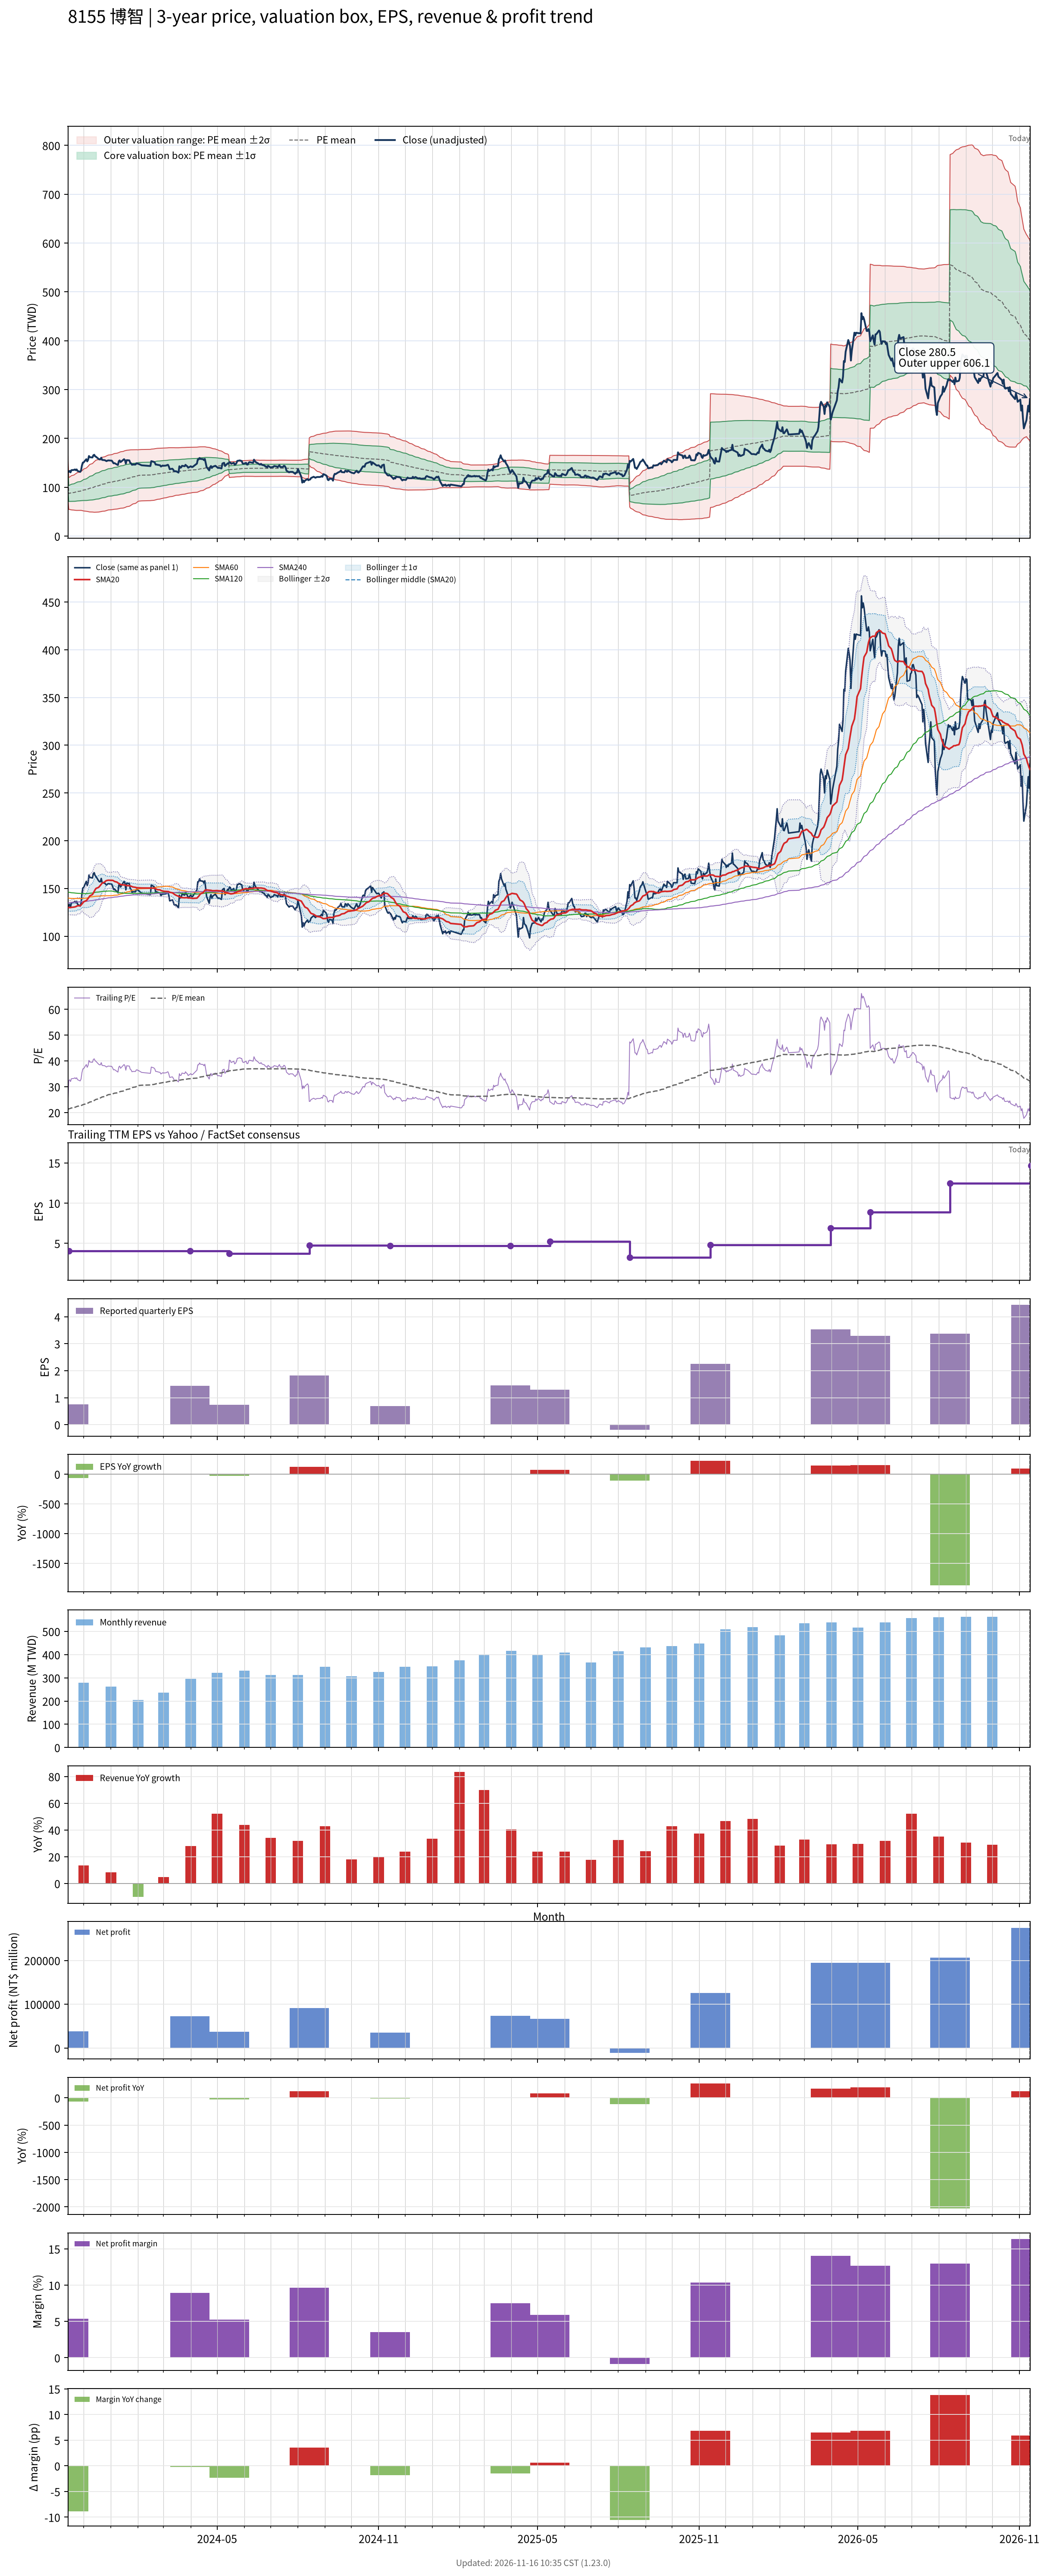

The data file committed next to this chart (first rows):
# chart-version: skill-stock-dynamic-val…
date, close, available_date, period_end, eps, ttm_eps, pe, pe_mean, pe_std, price_m2, price_m1, price_mean, price_p1, price_p2, forward_eps, forward_pe, forward_pe_mean, forward_pe_std, forward_price_m2, forward_price_m1, forward_price_mean, forward_price_p1, forward_price_p2, sma20
2023-11-13, 132.5, 2023-08-14, 2023-06-30, 0.82, 5.7, 23.25, 21.24, 3.867, 76.99, 99.03, 121.1, 143.1, 165.2, , , , , , , , , , 130.1
2023-11-14, 131.5, 2023-11-14, 2023-09-30, 0.76, 4.08, 32.23, 21.37, 3.97, 54.8, 71, 87.2, 103.4, 119.6, , , , , , , , , , 129.9
2023-11-15, 133.5, 2023-11-14, 2023-09-30, 0.76, 4.08, 32.72, 21.5, 4.084, 54.4, 71.06, 87.73, 104.4, 121.1, , , , , , , , , , 130
2023-11-16, 130.5, 2023-11-14, 2023-09-30, 0.76, 4.08, 31.99, 21.62, 4.175, 54.16, 71.19, 88.23, 105.3, 122.3, , , , , , , , , , 129.9
2023-11-17, 135, 2023-11-14, 2023-09-30, 0.76, 4.08, 33.09, 21.74, 4.295, 53.67, 71.19, 88.72, 106.2, 123.8, , , , , , , , , , 130.2
2023-11-20, 135.5, 2023-11-14, 2023-09-30, 0.76, 4.08, 33.21, 21.87, 4.406, 53.29, 71.26, 89.24, 107.2, 125.2, , , , , , , , , , 130.5
2023-11-21, 136.5, 2023-11-14, 2023-09-30, 0.76, 4.08, 33.46, 22, 4.513, 52.96, 71.37, 89.78, 108.2, 126.6, , , , , , , , , , 130.7
2023-11-22, 135, 2023-11-14, 2023-09-30, 0.76, 4.08, 33.09, 22.14, 4.599, 52.8, 71.57, 90.33, 109.1, 127.9, , , , , , , , , , 130.9
2023-11-23, 136.5, 2023-11-14, 2023-09-30, 0.76, 4.08, 33.46, 22.28, 4.688, 52.64, 71.77, 90.9, 110, 129.2, , , , , , , , , , 131.4
2023-11-24, 133.5, 2023-11-14, 2023-09-30, 0.76, 4.08, 32.72, 22.41, 4.753, 52.66, 72.06, 91.45, 110.8, 130.2, , , , , , , , , , 131.8
2023-11-27, 131.5, 2023-11-14, 2023-09-30, 0.76, 4.08, 32.23, 22.54, 4.806, 52.76, 72.37, 91.98, 111.6, 131.2, , , , , , , , , , 132
2023-11-28, 134.5, 2023-11-14, 2023-09-30, 0.76, 4.08, 32.97, 22.67, 4.875, 52.73, 72.62, 92.51, 112.4, 132.3, , , , , , , , , , 132.6
2023-11-29, 144.5, 2023-11-14, 2023-09-30, 0.76, 4.08, 35.42, 22.82, 4.989, 52.41, 72.76, 93.12, 113.5, 133.8, , , , , , , , , , 133.7
2023-11-30, 150.5, 2023-11-14, 2023-09-30, 0.76, 4.08, 36.89, 22.98, 5.131, 51.9, 72.83, 93.76, 114.7, 135.6, , , , , , , , , , 134.9
2023-12-01, 151, 2023-11-14, 2023-09-30, 0.76, 4.08, 37.01, 23.15, 5.262, 51.5, 72.96, 94.43, 115.9, 137.4, , , , , , , , , , 136
2023-12-04, 157.5, 2023-11-14, 2023-09-30, 0.76, 4.08, 38.6, 23.32, 5.425, 50.86, 73, 95.13, 117.3, 139.4, , , , , , , , , , 137.3
2023-12-05, 153, 2023-11-14, 2023-09-30, 0.76, 4.08, 37.5, 23.49, 5.545, 50.59, 73.21, 95.84, 118.5, 141.1, , , , , , , , , , 138.3
2023-12-06, 156, 2023-11-14, 2023-09-30, 0.76, 4.08, 38.24, 23.67, 5.672, 50.28, 73.42, 96.56, 119.7, 142.8, , , , , , , , , , 139.4
2023-12-07, 164, 2023-11-14, 2023-09-30, 0.76, 4.08, 40.2, 23.86, 5.833, 49.77, 73.57, 97.36, 121.2, 145, , , , , , , , , , 140.8
2023-12-08, 161.5, 2023-11-14, 2023-09-30, 0.76, 4.08, 39.58, 24.06, 5.967, 49.46, 73.8, 98.15, 122.5, 146.8, , , , , , , , , , 142.2
2023-12-11, 161, 2023-11-14, 2023-09-30, 0.76, 4.08, 39.46, 24.25, 6.083, 49.31, 74.13, 98.95, 123.8, 148.6, , , , , , , , , , 143.6
2023-12-12, 165.5, 2023-11-14, 2023-09-30, 0.76, 4.08, 40.56, 24.46, 6.216, 49.05, 74.42, 99.78, 125.1, 150.5, , , , , , , , , , 145.3
2023-12-13, 166.5, 2023-11-14, 2023-09-30, 0.76, 4.08, 40.81, 24.66, 6.341, 48.89, 74.76, 100.6, 126.5, 152.4, , , , , , , , , , 147
2023-12-14, 163.5, 2023-11-14, 2023-09-30, 0.76, 4.08, 40.07, 24.87, 6.441, 48.9, 75.18, 101.5, 127.7, 154, , , , , , , , , , 148.6
2023-12-15, 162.5, 2023-11-14, 2023-09-30, 0.76, 4.08, 39.83, 25.07, 6.528, 49.01, 75.64, 102.3, 128.9, 155.6, , , , , , , , , , 150
2023-12-18, 158, 2023-11-14, 2023-09-30, 0.76, 4.08, 38.73, 25.26, 6.59, 49.29, 76.17, 103.1, 129.9, 156.8, , , , , , , , , , 151.1
2023-12-19, 157, 2023-11-14, 2023-09-30, 0.76, 4.08, 38.48, 25.45, 6.644, 49.61, 76.71, 103.8, 130.9, 158, , , , , , , , , , 152.2
2023-12-20, 157, 2023-11-14, 2023-09-30, 0.76, 4.08, 38.48, 25.64, 6.691, 50, 77.29, 104.6, 131.9, 159.2, , , , , , , , , , 153.2
2023-12-21, 160.5, 2023-11-14, 2023-09-30, 0.76, 4.08, 39.34, 25.83, 6.746, 50.34, 77.86, 105.4, 132.9, 160.4, , , , , , , , , , 154.4
2023-12-22, 156, 2023-11-14, 2023-09-30, 0.76, 4.08, 38.24, 26.01, 6.783, 50.79, 78.46, 106.1, 133.8, 161.5, , , , , , , , , , 155.6
2023-12-25, 155.5, 2023-11-14, 2023-09-30, 0.76, 4.08, 38.11, 26.19, 6.814, 51.27, 79.07, 106.9, 134.7, 162.5, , , , , , , , , , 156.8
2023-12-26, 154.5, 2023-11-14, 2023-09-30, 0.76, 4.08, 37.87, 26.37, 6.841, 51.77, 79.68, 107.6, 135.5, 163.4, , , , , , , , , , 157.8
2023-12-27, 153.5, 2023-11-14, 2023-09-30, 0.76, 4.08, 37.62, 26.55, 6.857, 52.36, 80.33, 108.3, 136.3, 164.3, , , , , , , , , , 158.2
2023-12-28, 154.5, 2023-11-14, 2023-09-30, 0.76, 4.08, 37.87, 26.72, 6.87, 52.98, 81.01, 109, 137.1, 165.1, , , , , , , , , , 158.4
2023-12-29, 155, 2023-11-14, 2023-09-30, 0.76, 4.08, 37.99, 26.9, 6.885, 53.58, 81.67, 109.8, 137.8, 165.9, , , , , , , , , , 158.6
2024-01-02, 154.5, 2023-11-14, 2023-09-30, 0.76, 4.08, 37.87, 27.07, 6.908, 54.06, 82.25, 110.4, 138.6, 166.8, , , , , , , , , , 158.5
2024-01-03, 152, 2023-11-14, 2023-09-30, 0.76, 4.08, 37.25, 27.21, 6.937, 54.42, 82.72, 111, 139.3, 167.6, , , , , , , , , , 158.4
2024-01-04, 149, 2023-11-14, 2023-09-30, 0.76, 4.08, 36.52, 27.34, 6.963, 54.75, 83.16, 111.6, 140, 168.4, , , , , , , , , , 158.1
2024-01-05, 149.5, 2023-11-14, 2023-09-30, 0.76, 4.08, 36.64, 27.47, 6.993, 55.02, 83.55, 112.1, 140.6, 169.1, , , , , , , , , , 157.3
2024-01-08, 146.5, 2023-11-14, 2023-09-30, 0.76, 4.08, 35.91, 27.6, 7.002, 55.48, 84.05, 112.6, 141.2, 169.8, , , , , , , , , , 156.6
2024-01-09, 145.5, 2023-11-14, 2023-09-30, 0.76, 4.08, 35.66, 27.72, 7.014, 55.88, 84.5, 113.1, 141.7, 170.3, , , , , , , , , , 155.8
2024-01-10, 153.5, 2023-11-14, 2023-09-30, 0.76, 4.08, 37.62, 27.87, 7.041, 56.23, 84.96, 113.7, 142.4, 171.1, , , , , , , , , , 155.2
2024-01-11, 155, 2023-11-14, 2023-09-30, 0.76, 4.08, 37.99, 28.01, 7.068, 56.61, 85.45, 114.3, 143.1, 172, , , , , , , , , , 154.7
2024-01-12, 151.5, 2023-11-14, 2023-09-30, 0.76, 4.08, 37.13, 28.15, 7.083, 57.05, 85.95, 114.8, 143.7, 172.6, , , , , , , , , , 154.1
2024-01-15, 156, 2023-11-14, 2023-09-30, 0.76, 4.08, 38.24, 28.3, 7.105, 57.49, 86.47, 115.5, 144.4, 173.4, , , , , , , , , , 153.7
2024-01-16, 157.5, 2023-11-14, 2023-09-30, 0.76, 4.08, 38.6, 28.46, 7.122, 57.99, 87.05, 116.1, 145.2, 174.2, , , , , , , , , , 153.7
2024-01-17, 155.5, 2023-11-14, 2023-09-30, 0.76, 4.08, 38.11, 28.61, 7.13, 58.55, 87.64, 116.7, 145.8, 174.9, , , , , , , , , , 153.6
2024-01-18, 148.5, 2023-11-14, 2023-09-30, 0.76, 4.08, 36.4, 28.76, 7.1, 59.41, 88.38, 117.3, 146.3, 175.3, , , , , , , , , , 153.2
2024-01-19, 155.5, 2023-11-14, 2023-09-30, 0.76, 4.08, 38.11, 28.93, 7.078, 60.28, 89.16, 118, 146.9, 175.8, , , , , , , , , , 152.9
2024-01-22, 155, 2023-11-14, 2023-09-30, 0.76, 4.08, 37.99, 29.1, 7.052, 61.19, 89.96, 118.7, 147.5, 176.3, , , , , , , , , , 152.9
2024-01-23, 150, 2023-11-14, 2023-09-30, 0.76, 4.08, 36.76, 29.26, 7.008, 62.19, 90.78, 119.4, 148, 176.6, , , , , , , , , , 152.6
2024-01-24, 149, 2023-11-14, 2023-09-30, 0.76, 4.08, 36.52, 29.42, 6.944, 63.38, 91.71, 120, 148.4, 176.7, , , , , , , , , , 152.3
2024-01-25, 146, 2023-11-14, 2023-09-30, 0.76, 4.08, 35.78, 29.58, 6.867, 64.66, 92.68, 120.7, 148.7, 176.7, , , , , , , , , , 152
2024-01-26, 146.5, 2023-11-14, 2023-09-30, 0.76, 4.08, 35.91, 29.73, 6.803, 65.8, 93.56, 121.3, 149.1, 176.8, , , , , , , , , , 151.6
2024-01-29, 146.5, 2023-11-14, 2023-09-30, 0.76, 4.08, 35.91, 29.89, 6.73, 67.03, 94.49, 121.9, 149.4, 176.9, , , , , , , , , , 151.2
2024-01-30, 149, 2023-11-14, 2023-09-30, 0.76, 4.08, 36.52, 30.04, 6.664, 68.2, 95.39, 122.6, 149.8, 177, , , , , , , , , , 150.9
2024-01-31, 149, 2023-11-14, 2023-09-30, 0.76, 4.08, 36.52, 30.21, 6.566, 69.7, 96.49, 123.3, 150.1, 176.9, , , , , , , , , , 150.7
2024-02-01, 148, 2023-11-14, 2023-09-30, 0.76, 4.08, 36.27, 30.38, 6.459, 71.26, 97.61, 124, 150.3, 176.7, , , , , , , , , , 150.7
2024-02-02, 147.5, 2023-11-14, 2023-09-30, 0.76, 4.08, 36.15, 30.49, 6.45, 71.75, 98.07, 124.4, 150.7, 177, , , , , , , , , , 150.6
... 669 more rows
